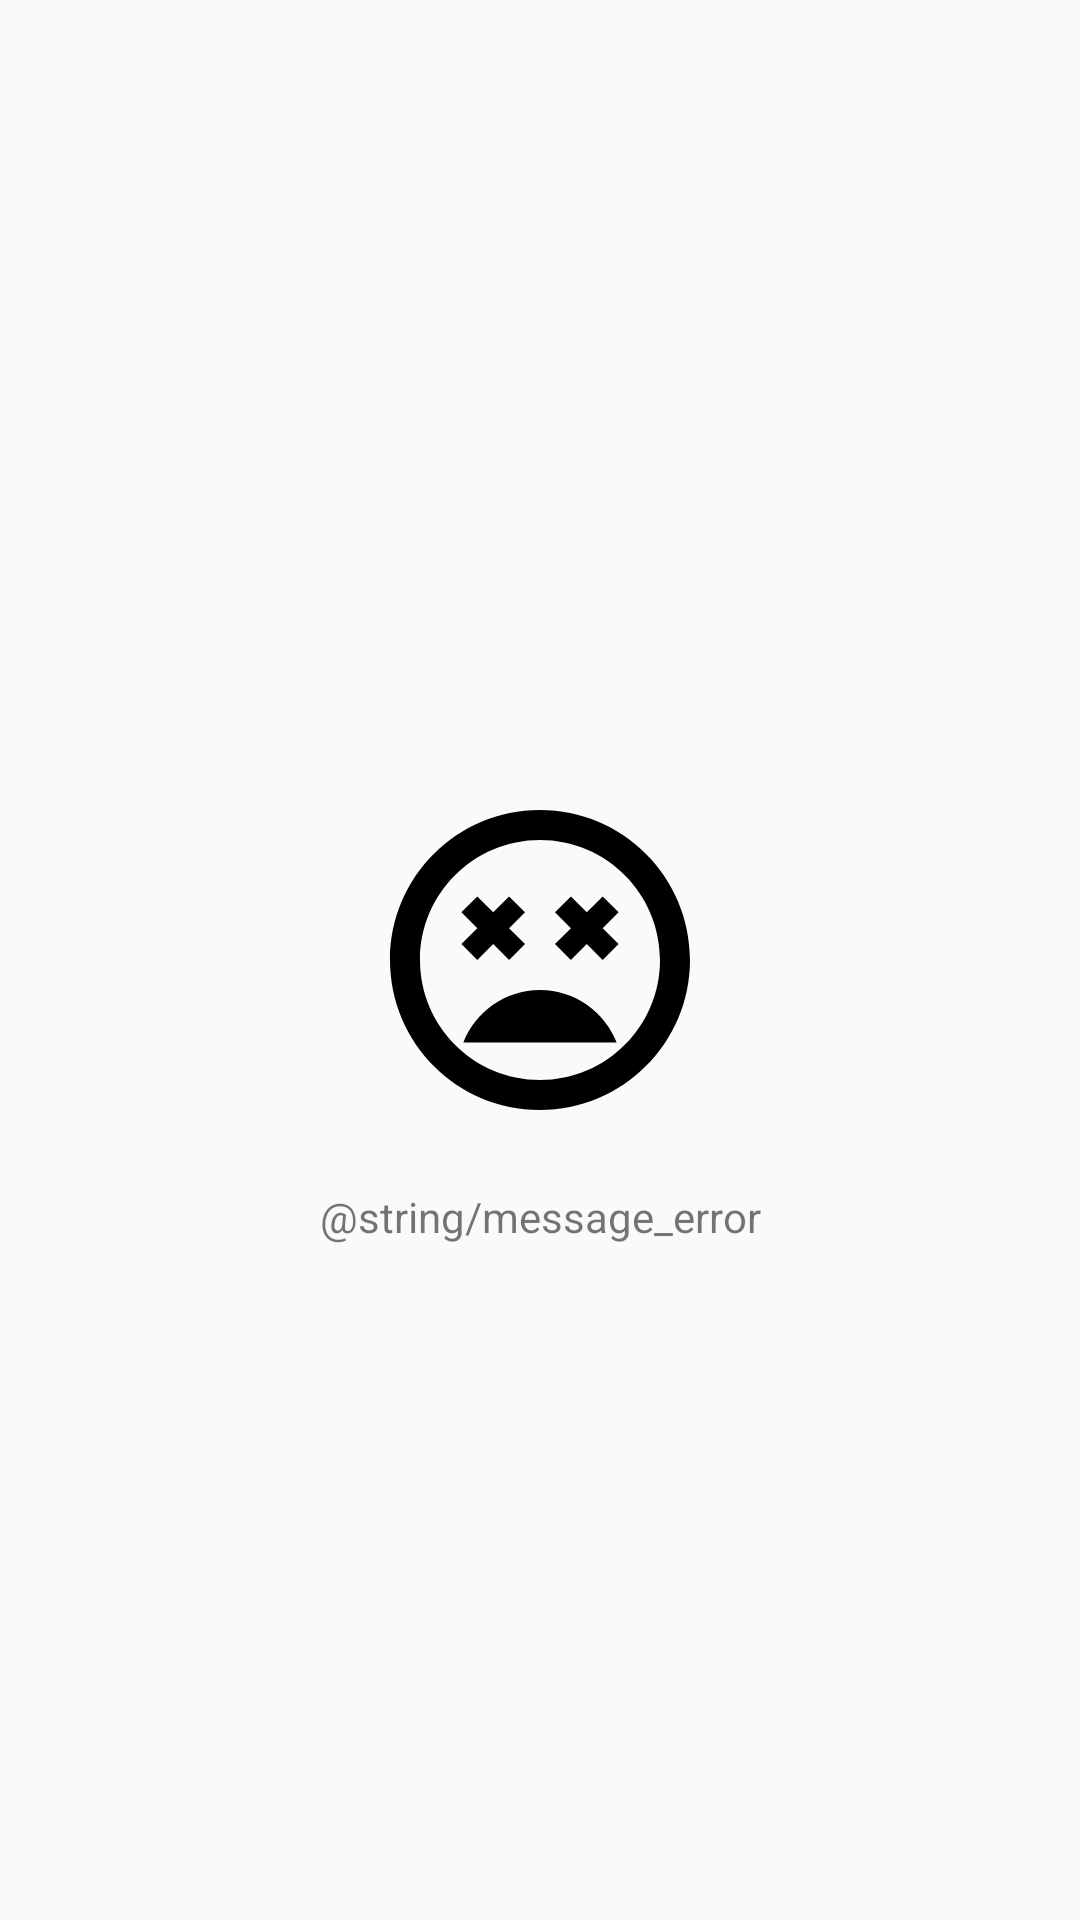

Write the Android layout XML for this screen, with the resource values it uses.
<!-- AndroidManifest.xml: application theme AppTheme -->
<!-- res/layout/error_custom_view.xml -->
<?xml version="1.0" encoding="utf-8"?>
<RelativeLayout xmlns:android="http://schemas.android.com/apk/res/android"
    android:orientation="vertical" android:layout_width="match_parent"
    android:layout_height="match_parent">

    <ImageView
        android:id="@+id/error_custom_image"
        android:layout_width="wrap_content"
        android:layout_height="wrap_content"
        android:layout_gravity="center"
        android:layout_centerInParent="true"
        android:src="@drawable/error_custom" />

    <TextView
        android:id="@+id/error_custom_message"
        android:text="@string/message_error"
        android:gravity="center"
        android:layout_below="@+id/error_custom_image"
        android:layout_marginTop="16dp"
        android:layout_width="match_parent"
        android:layout_height="wrap_content"/>

</RelativeLayout>
<!-- resources referenced by this layout -->
<resources>
  <!-- drawable error_custom (drawable) -->
  <vector android:height="120dp" android:viewportHeight="24.0"
      android:viewportWidth="24.0" android:width="120dp" xmlns:android="http://schemas.android.com/apk/res/android">
      <path android:fillColor="#FF000000" android:pathData="M11.99,2C6.47,2 2,6.47 2,12s4.47,10 9.99,10S22,17.53 22,12 17.52,2 11.99,2zM12,20c-4.42,0 -8,-3.58 -8,-8s3.58,-8 8,-8 8,3.58 8,8 -3.58,8 -8,8zM16.18,7.76l-1.06,1.06 -1.06,-1.06L13,8.82l1.06,1.06L13,10.94 14.06,12l1.06,-1.06L16.18,12l1.06,-1.06 -1.06,-1.06 1.06,-1.06zM7.82,12l1.06,-1.06L9.94,12 11,10.94 9.94,9.88 11,8.82 9.94,7.76 8.88,8.82 7.82,7.76 6.76,8.82l1.06,1.06 -1.06,1.06zM12,14c-2.33,0 -4.31,1.46 -5.11,3.5h10.22c-0.8,-2.04 -2.78,-3.5 -5.11,-3.5z"/>
  </vector>
  <style name="AppTheme" parent="Theme.AppCompat.Light.DarkActionBar">
          
          <item name="colorPrimary">@color/colorPrimary</item>
          <item name="colorPrimaryDark">@color/colorPrimaryDark</item>
          <item name="colorAccent">@color/colorAccent</item>
      </style>
  <!-- not gathered from this repository: default colours our renderer supplied (Android Studio template values) -->
  <color name="colorPrimary">#FF6200EE</color>
  <color name="colorPrimaryDark">#FF3700B3</color>
  <color name="colorAccent">#FF03DAC5</color>
</resources>
